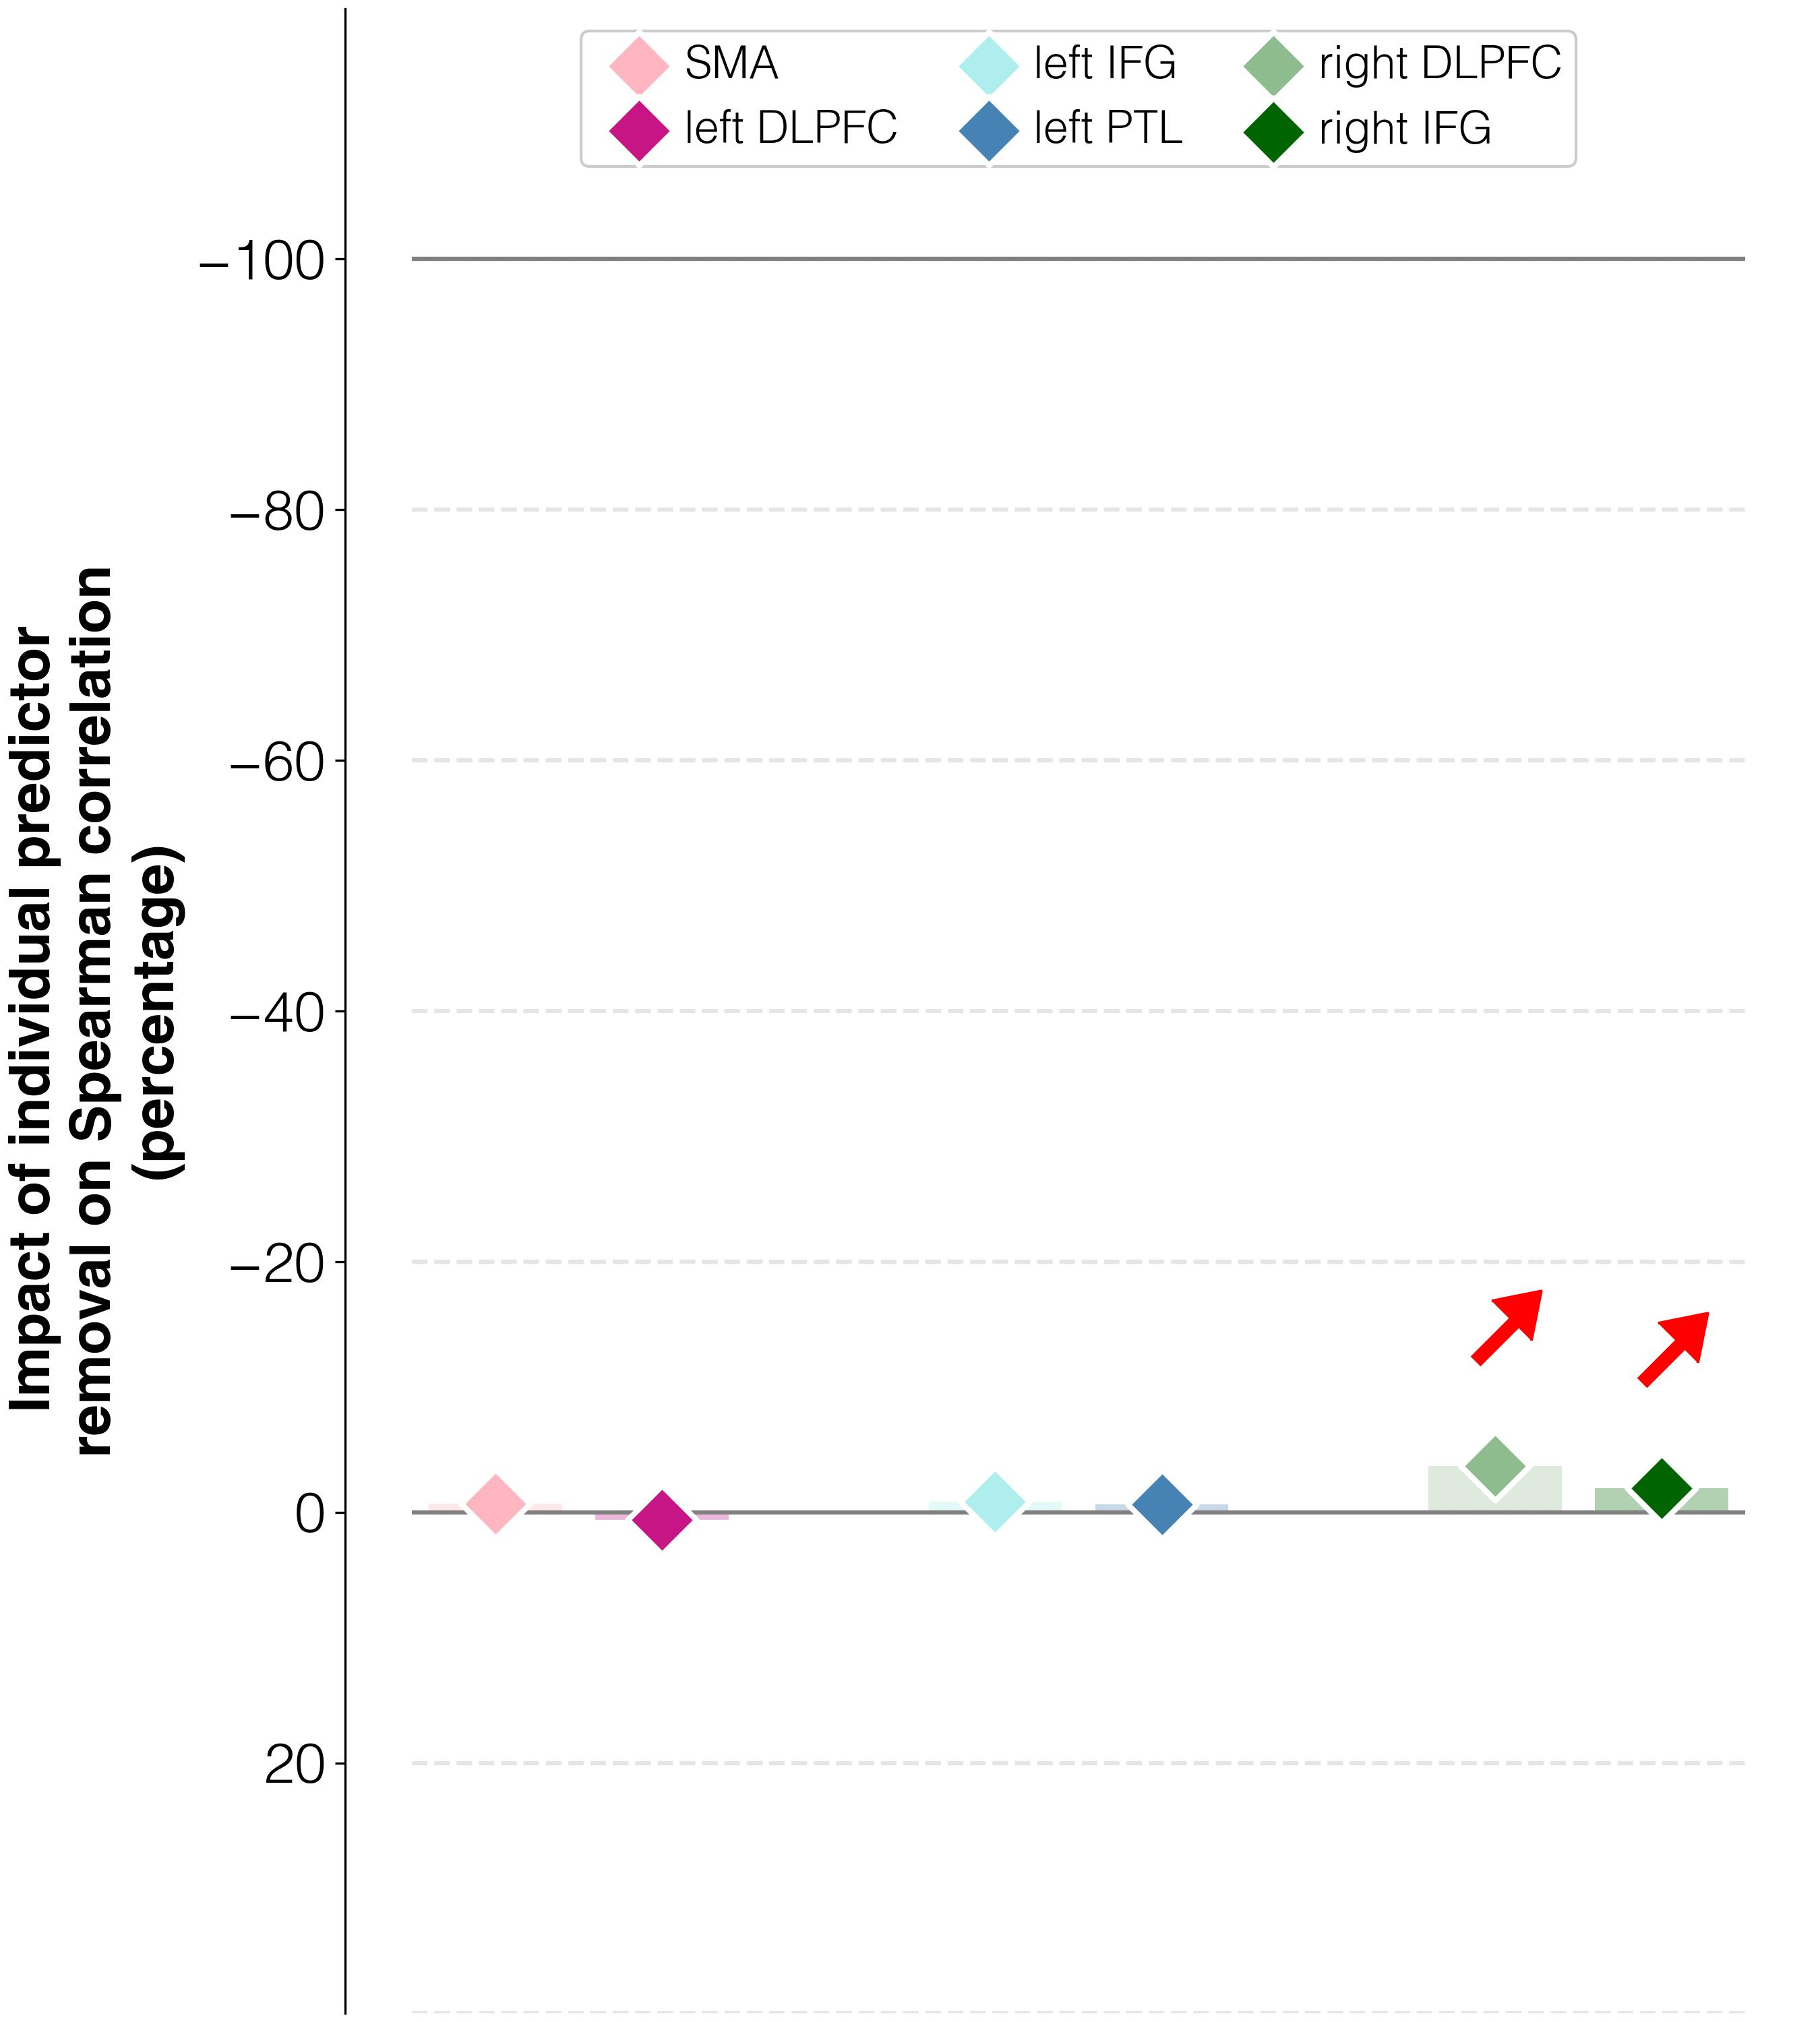

Data behind this chart, as committed beside it:
target	predictor	ablation_impact (percent)	ablation_rho	weight	FDR_p	raw_p
improvements T3-T2	activations T3 w/o L_SMA_T3	-0.7	0.341	-0.00104	0.738	0.738
improvements T3-T2	activations T3 w/o L_DLPFC_T3	0.6	0.345	0.00045	0.6942	0.68
improvements T3-T2	activations T3 w/o L_IFGorb_T3	-0.8	0.34	0.00887	0.00132	0.001
improvements T3-T2	activations T3 w/o L_PTL_T3	-0.7	0.341	0.01676	0.00132	0.001
improvements T3-T2	activations T3 w/o R_DLPFC_T3	-3.7	0.33	0.02488	0.00132	0.001
improvements T3-T2	activations T3 w/o R_IFGorb_T3	-1.9	0.336	0.02359	0.00132	0.001
